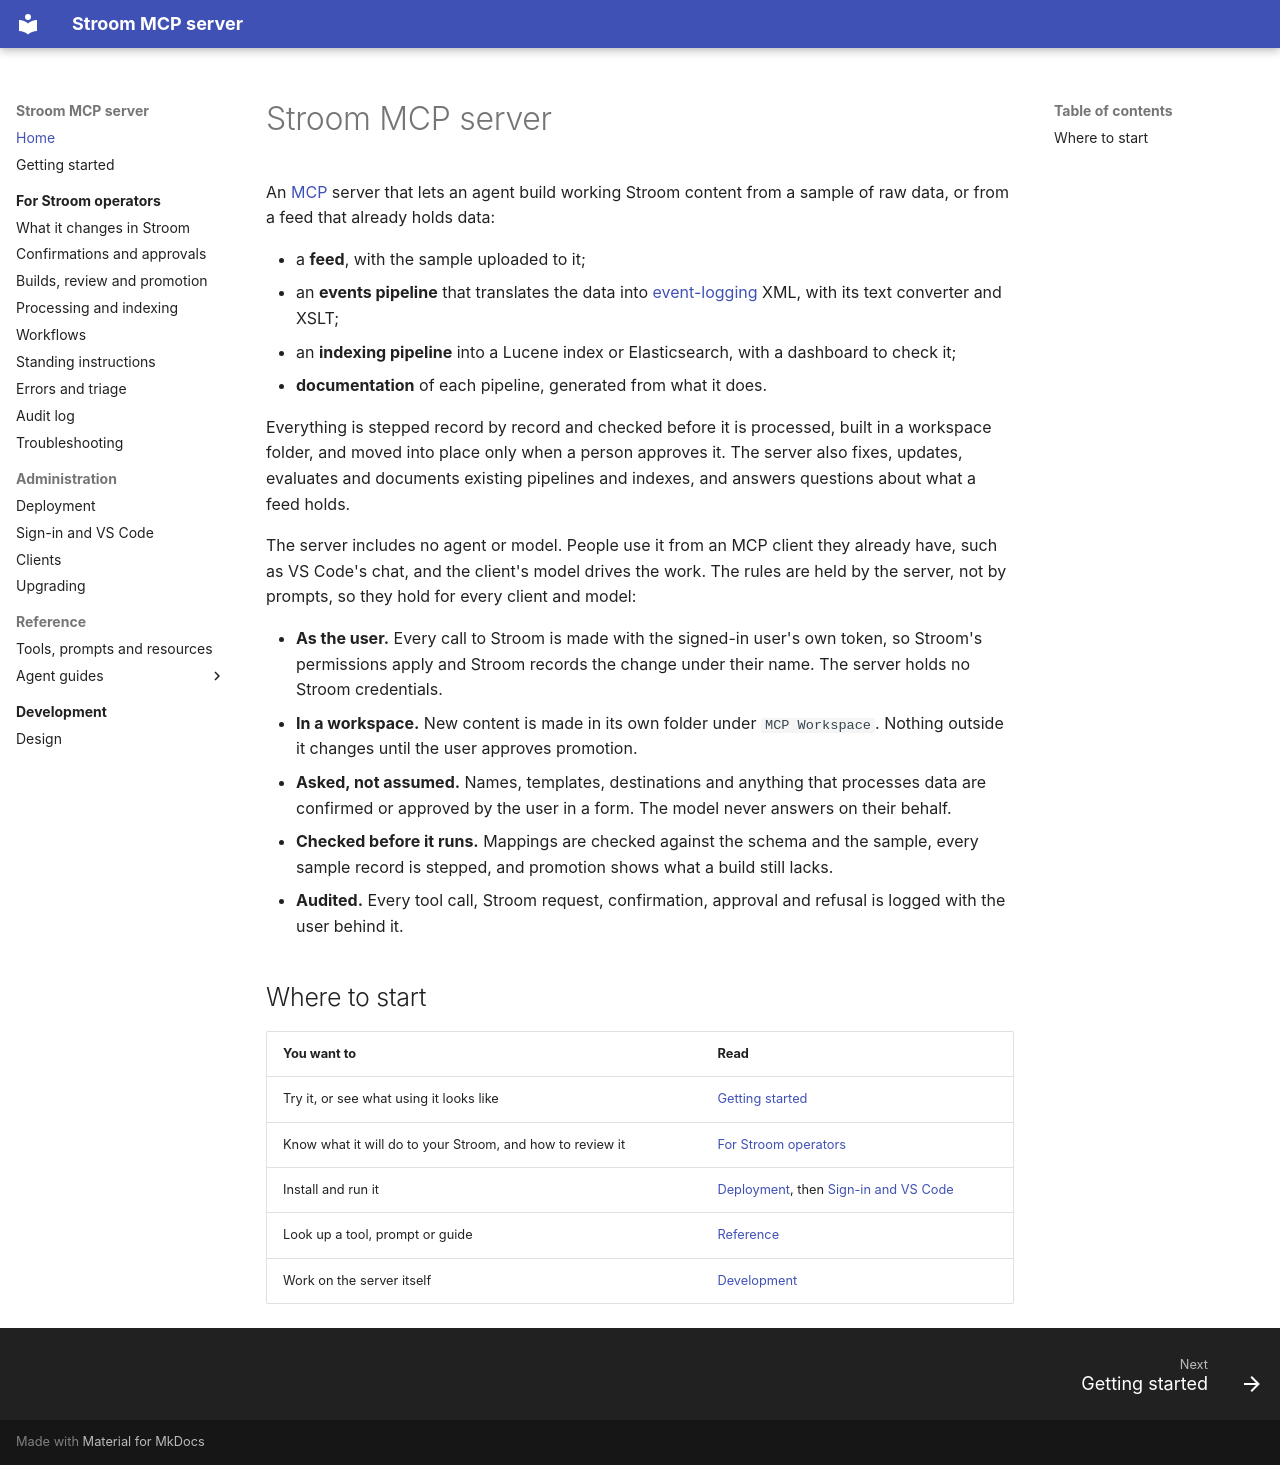

repository: gradata-systems/stroom-fastmcp-server · page: index.html · generator: mkdocs

# Stroom MCP server

An [MCP](https://modelcontextprotocol.io) server that lets an agent build working Stroom content from a sample of
raw data, or from a feed that already holds data:

- a **feed**, with the sample uploaded to it;
- an **events pipeline** that translates the data into [event-logging](https://github.com/gchq/event-logging-schema)
  XML, with its text converter and XSLT;
- an **indexing pipeline** into a Lucene index or Elasticsearch, with a dashboard to check it;
- **documentation** of each pipeline, generated from what it does.

Everything is stepped record by record and checked before it is processed, built in a workspace folder, and moved
into place only when a person approves it. The server also fixes, updates, evaluates and documents existing
pipelines and indexes, and answers questions about what a feed holds.

The server includes no agent or model. People use it from an MCP client they already have, such as VS Code's chat,
and the client's model drives the work. The rules are held by the server, not by prompts, so they hold for every
client and model:

- **As the user.** Every call to Stroom is made with the signed-in user's own token, so Stroom's permissions apply
  and Stroom records the change under their name. The server holds no Stroom credentials.
- **In a workspace.** New content is made in its own folder under `MCP Workspace`. Nothing outside it changes until
  the user approves promotion.
- **Asked, not assumed.** Names, templates, destinations and anything that processes data are confirmed or approved
  by the user in a form. The model never answers on their behalf.
- **Checked before it runs.** Mappings are checked against the schema and the sample, every sample record is
  stepped, and promotion shows what a build still lacks.
- **Audited.** Every tool call, Stroom request, confirmation, approval and refusal is logged with the user behind it.

## Where to start

| You want to | Read |
| --- | --- |
| Try it, or see what using it looks like | [Getting started](getting-started.md) |
| Know what it will do to your Stroom, and how to review it | [For Stroom operators](operate/index.md) |
| Install and run it | [Deployment](admin/deployment.md), then [Sign-in and VS Code](admin/vscode.md) |
| Look up a tool, prompt or guide | [Reference](reference/tools.md) |
| Work on the server itself | [Development](development/index.md) |
